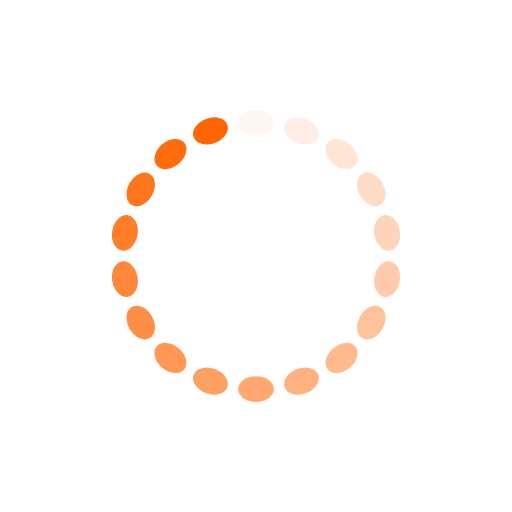
t = 0.00 s
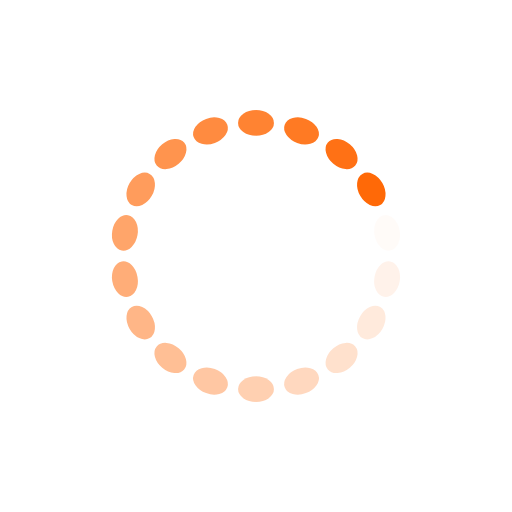
t = 0.25 s
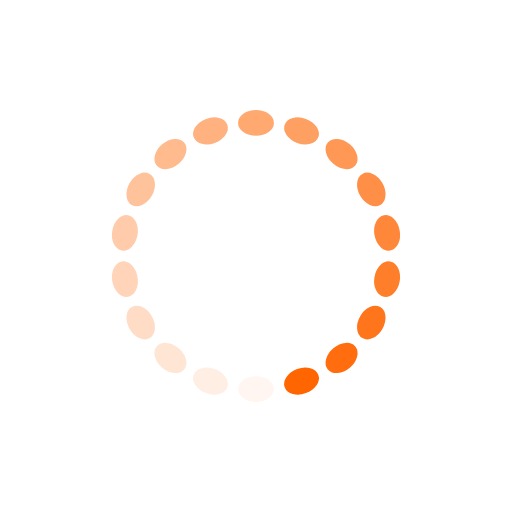
t = 0.50 s
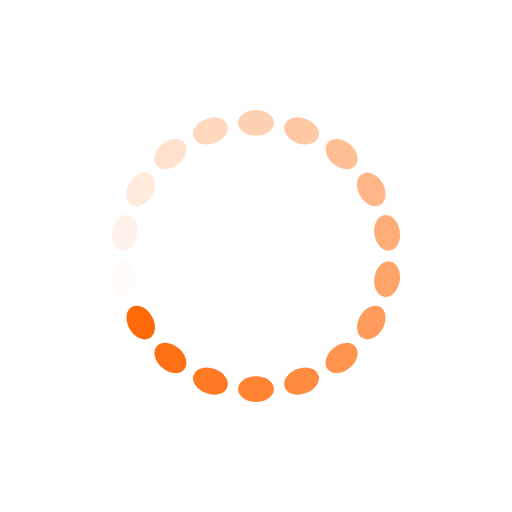
t = 0.75 s

The animated SVG that drew these frames (rendered in a browser with its animation timeline set to each time). Animation: 18 SMIL elements (animate=18); one cycle of 1.00 s, repeats indefinitely.

<?xml version="1.0" encoding="utf-8"?>
<svg xmlns="http://www.w3.org/2000/svg" xmlns:xlink="http://www.w3.org/1999/xlink" style="margin: auto; background: rgba(255, 255, 255, 0); display: block; shape-rendering: auto;" width="80px" height="80px" viewBox="0 0 100 100" preserveAspectRatio="xMidYMid">
<g transform="rotate(0 50 50)">
  <rect x="46.5" y="21.5" rx="3.5" ry="2.5" width="7" height="5" fill="#ff6501">
    <animate attributeName="opacity" values="1;0" keyTimes="0;1" dur="1s" begin="-0.9444444444444444s" repeatCount="indefinite"></animate>
  </rect>
</g><g transform="rotate(20 50 50)">
  <rect x="46.5" y="21.5" rx="3.5" ry="2.5" width="7" height="5" fill="#ff6501">
    <animate attributeName="opacity" values="1;0" keyTimes="0;1" dur="1s" begin="-0.8888888888888888s" repeatCount="indefinite"></animate>
  </rect>
</g><g transform="rotate(40 50 50)">
  <rect x="46.5" y="21.5" rx="3.5" ry="2.5" width="7" height="5" fill="#ff6501">
    <animate attributeName="opacity" values="1;0" keyTimes="0;1" dur="1s" begin="-0.8333333333333334s" repeatCount="indefinite"></animate>
  </rect>
</g><g transform="rotate(60 50 50)">
  <rect x="46.5" y="21.5" rx="3.5" ry="2.5" width="7" height="5" fill="#ff6501">
    <animate attributeName="opacity" values="1;0" keyTimes="0;1" dur="1s" begin="-0.7777777777777778s" repeatCount="indefinite"></animate>
  </rect>
</g><g transform="rotate(80 50 50)">
  <rect x="46.5" y="21.5" rx="3.5" ry="2.5" width="7" height="5" fill="#ff6501">
    <animate attributeName="opacity" values="1;0" keyTimes="0;1" dur="1s" begin="-0.7222222222222222s" repeatCount="indefinite"></animate>
  </rect>
</g><g transform="rotate(100 50 50)">
  <rect x="46.5" y="21.5" rx="3.5" ry="2.5" width="7" height="5" fill="#ff6501">
    <animate attributeName="opacity" values="1;0" keyTimes="0;1" dur="1s" begin="-0.6666666666666666s" repeatCount="indefinite"></animate>
  </rect>
</g><g transform="rotate(120 50 50)">
  <rect x="46.5" y="21.5" rx="3.5" ry="2.5" width="7" height="5" fill="#ff6501">
    <animate attributeName="opacity" values="1;0" keyTimes="0;1" dur="1s" begin="-0.6111111111111112s" repeatCount="indefinite"></animate>
  </rect>
</g><g transform="rotate(140 50 50)">
  <rect x="46.5" y="21.5" rx="3.5" ry="2.5" width="7" height="5" fill="#ff6501">
    <animate attributeName="opacity" values="1;0" keyTimes="0;1" dur="1s" begin="-0.5555555555555556s" repeatCount="indefinite"></animate>
  </rect>
</g><g transform="rotate(160 50 50)">
  <rect x="46.5" y="21.5" rx="3.5" ry="2.5" width="7" height="5" fill="#ff6501">
    <animate attributeName="opacity" values="1;0" keyTimes="0;1" dur="1s" begin="-0.5s" repeatCount="indefinite"></animate>
  </rect>
</g><g transform="rotate(180 50 50)">
  <rect x="46.5" y="21.5" rx="3.5" ry="2.5" width="7" height="5" fill="#ff6501">
    <animate attributeName="opacity" values="1;0" keyTimes="0;1" dur="1s" begin="-0.4444444444444444s" repeatCount="indefinite"></animate>
  </rect>
</g><g transform="rotate(200 50 50)">
  <rect x="46.5" y="21.5" rx="3.5" ry="2.5" width="7" height="5" fill="#ff6501">
    <animate attributeName="opacity" values="1;0" keyTimes="0;1" dur="1s" begin="-0.3888888888888889s" repeatCount="indefinite"></animate>
  </rect>
</g><g transform="rotate(220 50 50)">
  <rect x="46.5" y="21.5" rx="3.5" ry="2.5" width="7" height="5" fill="#ff6501">
    <animate attributeName="opacity" values="1;0" keyTimes="0;1" dur="1s" begin="-0.3333333333333333s" repeatCount="indefinite"></animate>
  </rect>
</g><g transform="rotate(240 50 50)">
  <rect x="46.5" y="21.5" rx="3.5" ry="2.5" width="7" height="5" fill="#ff6501">
    <animate attributeName="opacity" values="1;0" keyTimes="0;1" dur="1s" begin="-0.2777777777777778s" repeatCount="indefinite"></animate>
  </rect>
</g><g transform="rotate(260 50 50)">
  <rect x="46.5" y="21.5" rx="3.5" ry="2.5" width="7" height="5" fill="#ff6501">
    <animate attributeName="opacity" values="1;0" keyTimes="0;1" dur="1s" begin="-0.2222222222222222s" repeatCount="indefinite"></animate>
  </rect>
</g><g transform="rotate(280 50 50)">
  <rect x="46.5" y="21.5" rx="3.5" ry="2.5" width="7" height="5" fill="#ff6501">
    <animate attributeName="opacity" values="1;0" keyTimes="0;1" dur="1s" begin="-0.16666666666666666s" repeatCount="indefinite"></animate>
  </rect>
</g><g transform="rotate(300 50 50)">
  <rect x="46.5" y="21.5" rx="3.5" ry="2.5" width="7" height="5" fill="#ff6501">
    <animate attributeName="opacity" values="1;0" keyTimes="0;1" dur="1s" begin="-0.1111111111111111s" repeatCount="indefinite"></animate>
  </rect>
</g><g transform="rotate(320 50 50)">
  <rect x="46.5" y="21.5" rx="3.5" ry="2.5" width="7" height="5" fill="#ff6501">
    <animate attributeName="opacity" values="1;0" keyTimes="0;1" dur="1s" begin="-0.05555555555555555s" repeatCount="indefinite"></animate>
  </rect>
</g><g transform="rotate(340 50 50)">
  <rect x="46.5" y="21.5" rx="3.5" ry="2.5" width="7" height="5" fill="#ff6501">
    <animate attributeName="opacity" values="1;0" keyTimes="0;1" dur="1s" begin="0s" repeatCount="indefinite"></animate>
  </rect>
</g>
<!-- [ldio] generated by https://loading.io/ --></svg>
